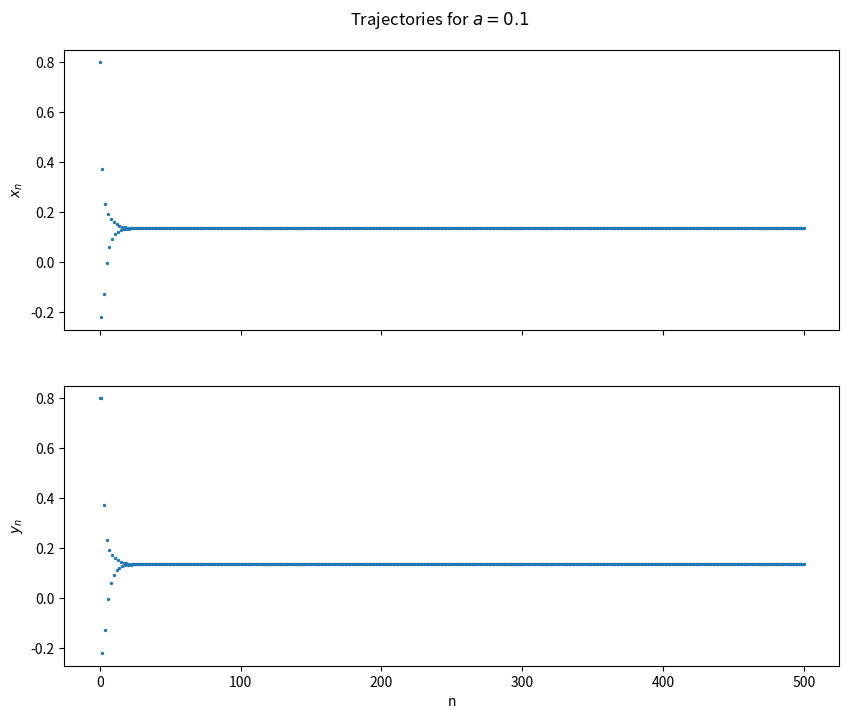
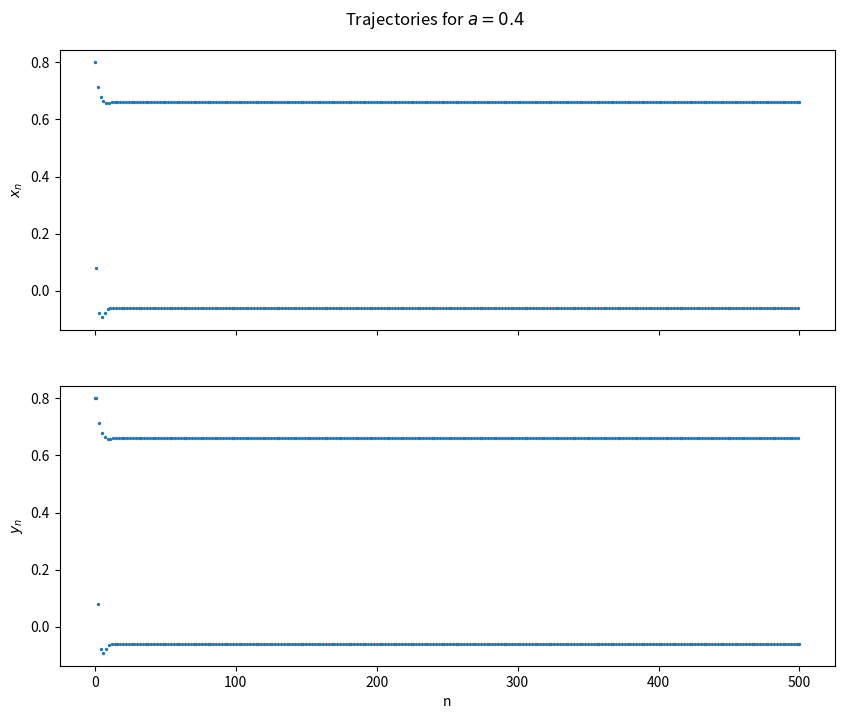
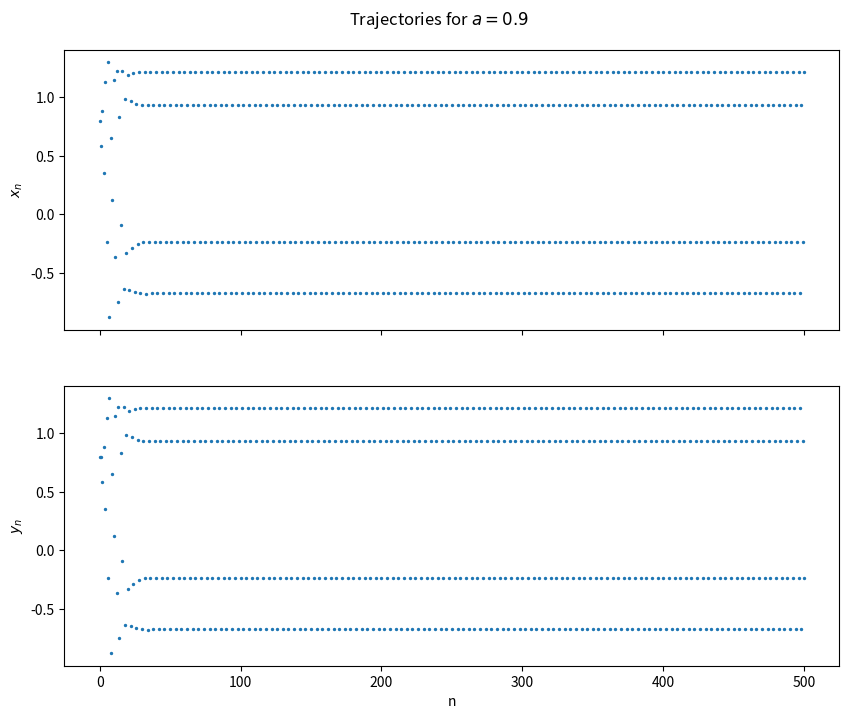
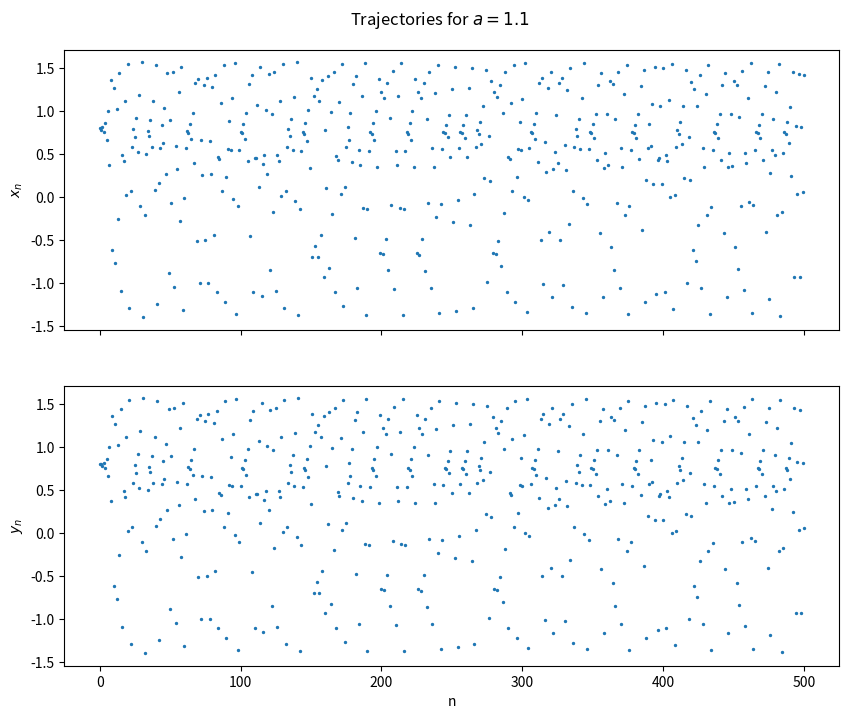
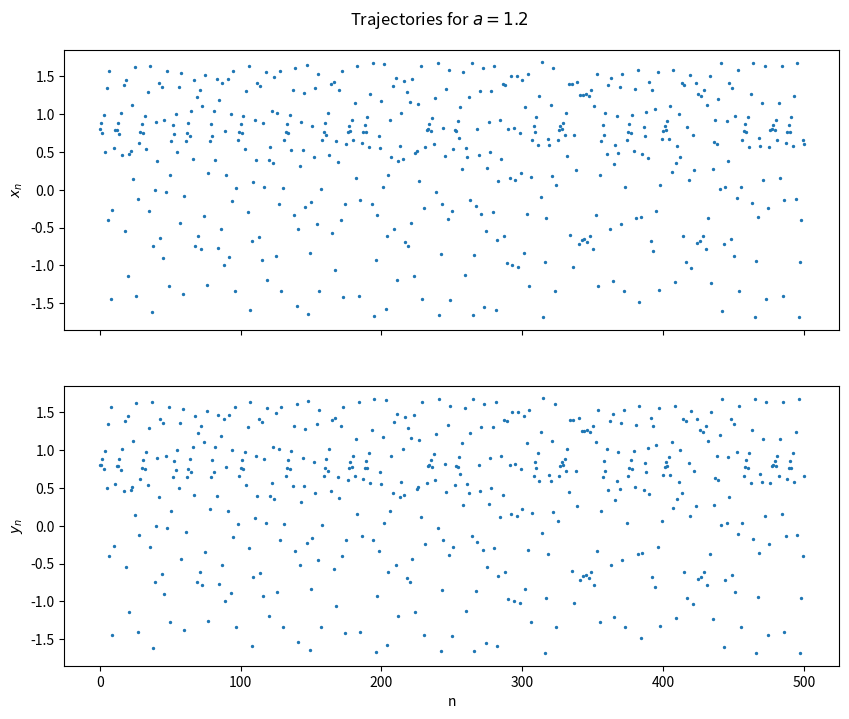
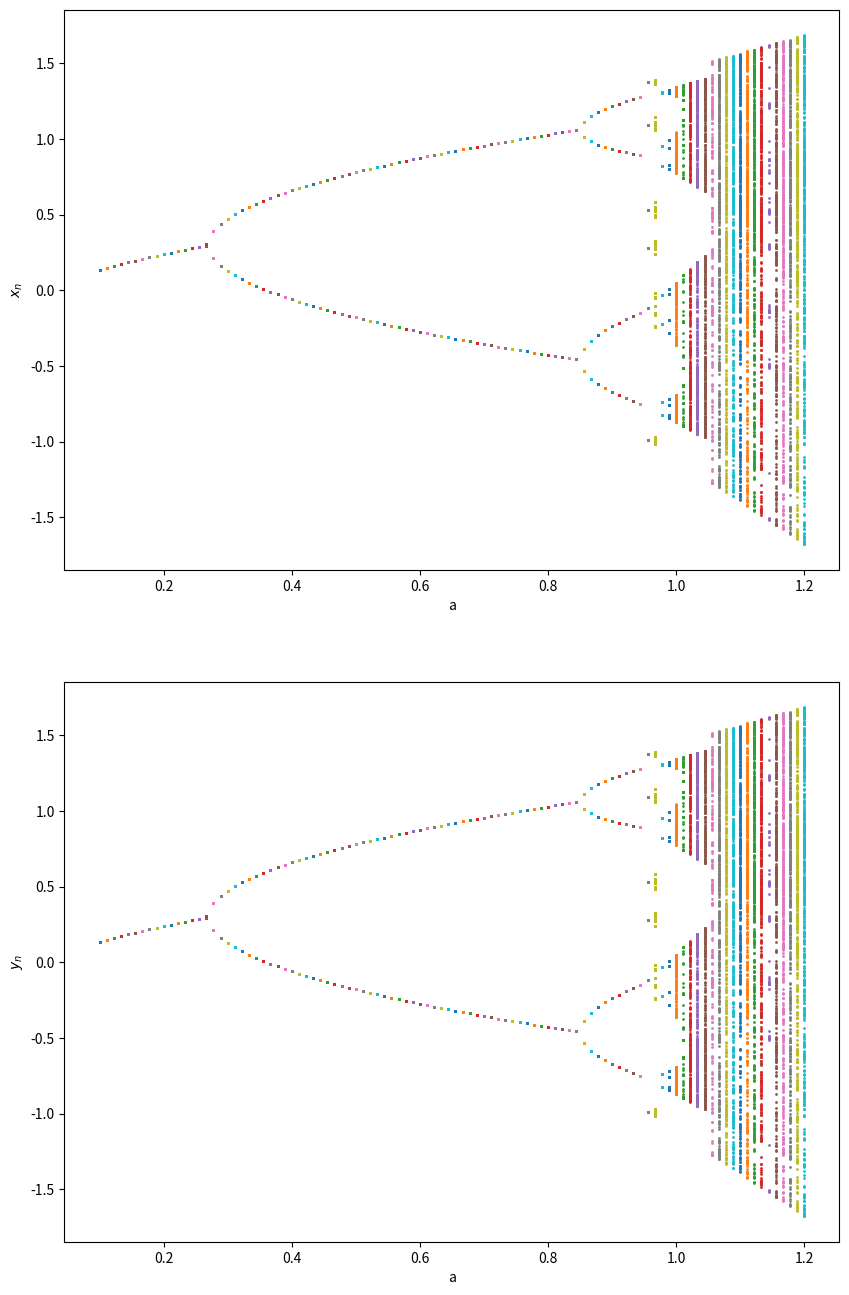

Source code (Python) for these figures, in order:

# coding: utf-8

# In[285]:


get_ipython().run_line_magic('config', "InlineBackend.figure_format = 'retina'")
get_ipython().run_line_magic('matplotlib', 'inline')

import numpy as np
import matplotlib.pyplot as plt

def iterate_map(f, x_0, n):
    # extended for multi-dim case
    # trajectory = [x_0] * (n+1)
    trajectory = np.stack([x_0] * (n+1), axis=0)
    trajectory[0] = x_0
    for i in range(1, n + 1):
        trajectory[i] = f(*trajectory[i-1])
    
    return trajectory


# In[286]:


henon = lambda a, b: lambda x, y: np.asarray((a - (x**2) + b * y, x))


# In[287]:


def problem_4(a):
    iterations = 500
    trajectory = iterate_map(henon(a, 0.4), np.asarray((0.8, 0.8)), iterations)
    
    fig, axes = plt.subplots(2, 1, figsize=(10, 8), sharex=True)
    axes[0].set_ylabel('$x_n$')
    axes[1].set_ylabel('$y_n$')
    axes[1].set_xlabel('n')
    axes[0].scatter(np.arange(iterations + 1), trajectory[:,0], s=2)
    axes[1].scatter(np.arange(iterations + 1), trajectory[:,1], s=2)
    
    fig.suptitle('Trajectories for $a={0}$'.format(a), y=0.93)
    
    fig.show()
    
#     return trajectory


# In[288]:


problem_4(0.1)
problem_4(0.4)


# In[289]:


problem_4(0.9)
problem_4(1.1)
problem_4(1.2)


# In[173]:


import math

def problem_5():
    b = 0.4
    for a in np.linspace(0.1, 0.4, 1000):
    # find where the abs value of eigenvalues = 1
        x_right = (b - 1 + math.sqrt(((1 - b) ** 2) + (4 * a))) / 2
        eigenvalue_minus = (-x_right) - math.sqrt((x_right**2) + b)
        eigenvalue_plus = (-x_right) + math.sqrt((x_right**2) + b)

        if eigenvalue_minus < -1 or eigenvalue_plus < -1:
            print(eigenvalue_minus, eigenvalue_plus)
            return a


# In[174]:


problem_5()


# In[279]:


def problem_6():
    iterations = 1000
    b = 0.4
    x_0 = np.asarray((0.8, 0.8))
    fig, axes = plt.subplots(2, 1, figsize=(10, 16))
    
    for a in np.linspace(0.1, 1.2, 100):
        trajectory = iterate_map(henon(a, b), x_0, iterations) # 1000 iterates at a = ___
        axes[0].scatter([a] * (int(iterations / 2) + 1), trajectory[int(iterations / 2):, 0], s=1)
        axes[1].scatter([a] * (int(iterations / 2) + 1), trajectory[int(iterations / 2):, 1], s=1)
    
    axes[0].set_xlabel('a')
    axes[1].set_xlabel('a')
    
    axes[0].set_ylabel('$x_n$')
    axes[1].set_ylabel('$y_n$')
    
    fig.show()


# In[290]:


problem_6()

